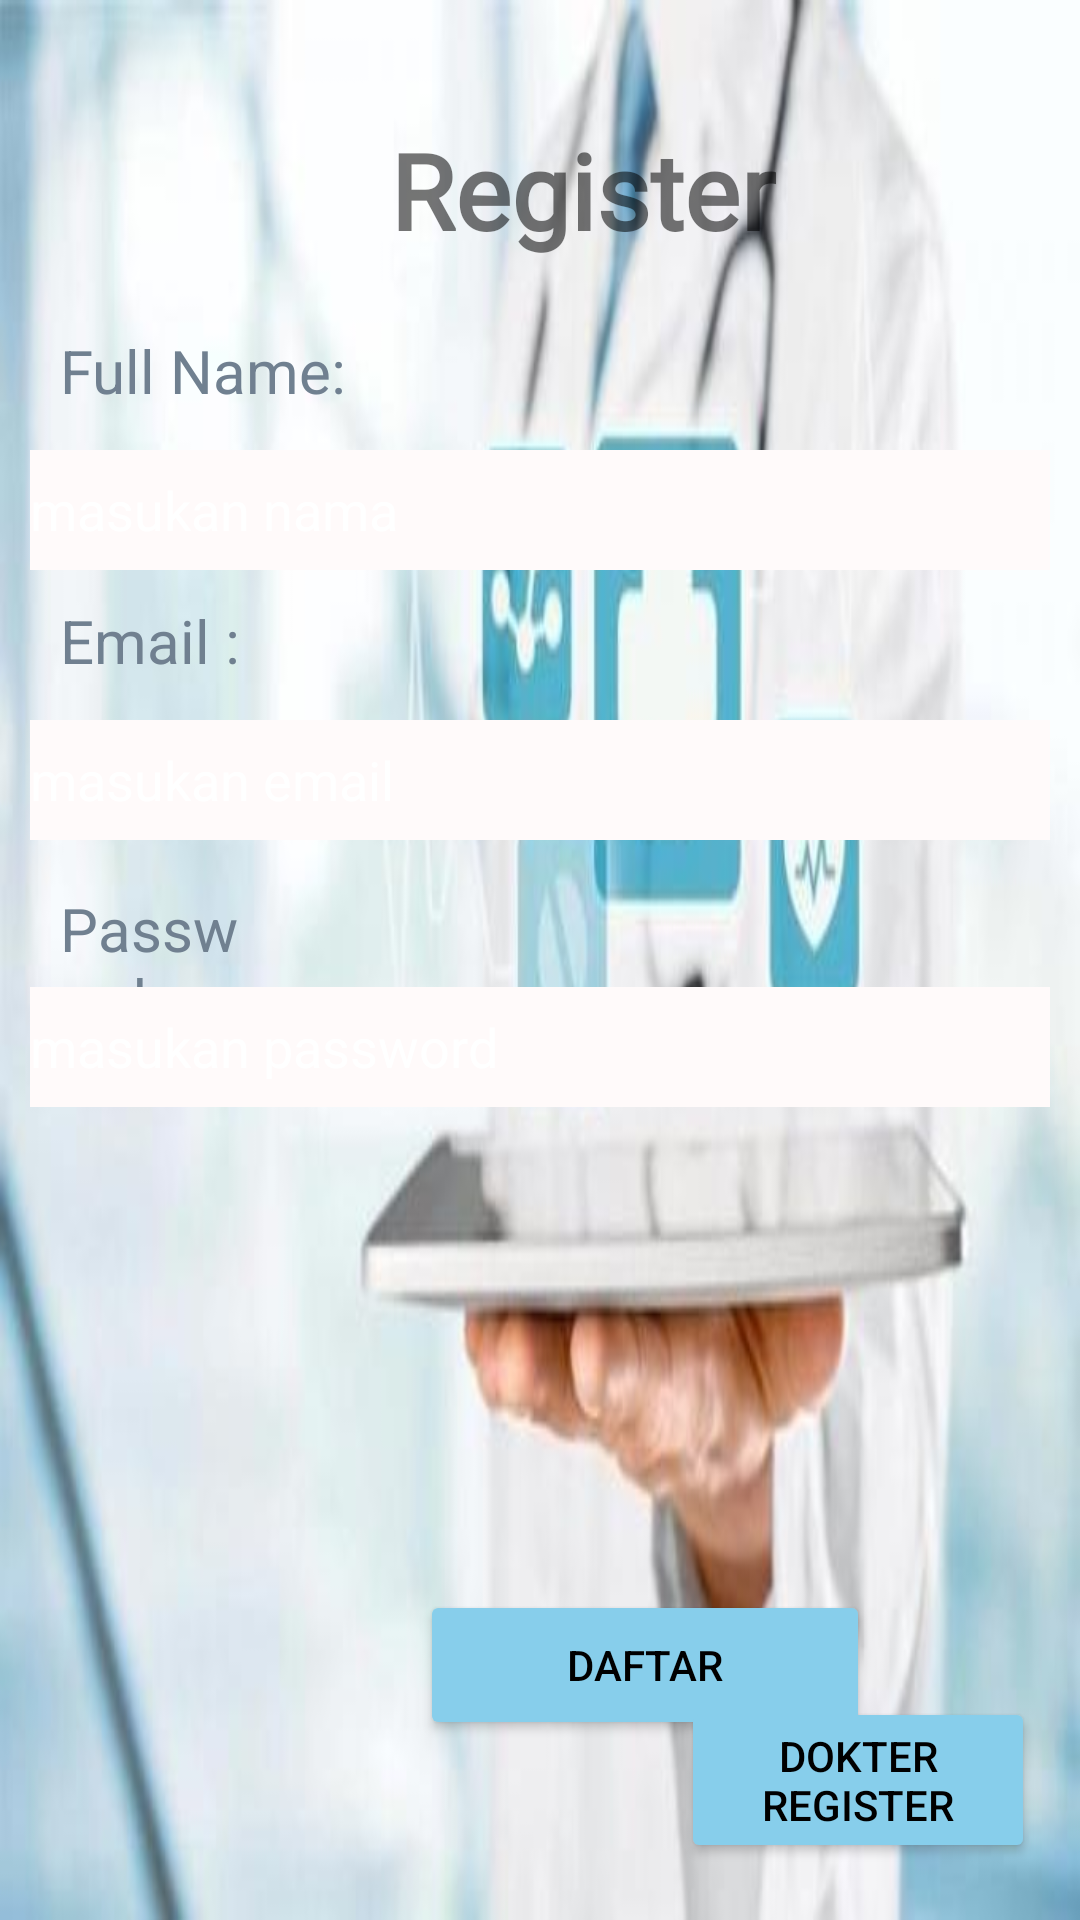

Reconstruct the res/layout file that produces this screen, plus the resources it refers to.
<!-- AndroidManifest.xml: application theme Theme.FrontEnd -->
<!-- res/layout/register_main.xml -->
<?xml version="1.0" encoding="utf-8"?>
<RelativeLayout xmlns:android="http://schemas.android.com/apk/res/android"
    android:id="@+id/RelativeLayout"
    android:layout_width="match_parent"
    android:layout_height="match_parent"
    android:background="@drawable/back_utama"
    android:padding="10dp">


    <TextView
        android:layout_width="wrap_content"
        android:layout_height="wrap_content"
        android:layout_marginStart="120dp"
        android:layout_marginLeft="120dp"
        android:layout_marginTop="30dp"
        android:fontFamily="@font/block"
        android:text="@string/input"
        android:textSize="35sp"
        android:textStyle="bold"
        android:layout_alignParentLeft="true" />

    <TextView
        android:id="@+id/user1"
        android:layout_width="wrap_content"
        android:layout_height="wrap_content"
        android:layout_alignParentStart="true"
        android:layout_alignParentLeft="true"
        android:layout_marginStart="10dp"
        android:layout_marginLeft="10dp"
        android:layout_marginTop="100dp"
        android:text="@string/user"
        android:textColor="#708090"
        android:textSize="20sp" />

    <EditText
        android:id="@+id/user2"
        android:layout_width="match_parent"
        android:layout_height="40dp"
        android:layout_marginTop="140dp"
        android:autofillHints=""
        android:background="@drawable/daftar"
        android:hint="masukan nama"
        android:inputType="text"
        android:textColorHint="#FFFF" />

    <TextView
        android:id="@+id/mail1"
        android:layout_width="wrap_content"
        android:layout_height="wrap_content"
        android:layout_alignParentStart="true"
        android:layout_alignParentLeft="true"
        android:layout_marginStart="10dp"
        android:layout_marginLeft="10dp"
        android:layout_marginTop="190dp"
        android:text="@string/email"
        android:textColor="#708090"
        android:textSize="20sp" />

    <EditText
        android:id="@+id/email2"
        android:layout_width="match_parent"
        android:layout_height="40dp"
        android:layout_marginTop="230dp"
        android:autofillHints=""
        android:background="@drawable/daftar"
        android:hint="masukan email"
        android:inputType="textEmailAddress"
        android:textColorHint="#FFFF" />


    <TextView
        android:id="@+id/pass1"
        android:layout_width="wrap_content"
        android:layout_height="wrap_content"
        android:layout_below="@+id/mail1"
        android:layout_alignParentStart="true"
        android:layout_alignParentLeft="true"
        android:layout_alignParentEnd="true"
        android:layout_alignParentRight="true"
        android:layout_marginStart="10dp"
        android:layout_marginLeft="10dp"
        android:layout_marginTop="69dp"
        android:layout_marginEnd="262dp"
        android:layout_marginRight="262dp"
        android:text="@string/Pass"
        android:textColor="#708090"
        android:textSize="20sp" />

    <EditText
        android:id="@+id/kunci2"
        android:layout_width="match_parent"
        android:layout_height="40dp"
        android:layout_below="@+id/email2"
        android:layout_marginTop="49dp"
        android:autofillHints=""
        android:background="@drawable/daftar"
        android:hint="masukan password"
        android:inputType="textPassword"
        android:textColorHint="#FFFF" />

    <Button
        android:id="@+id/daftar"
        android:layout_width="150dp"
        android:layout_height="50dp"
        android:layout_marginStart="130dp"
        android:layout_marginLeft="110dp"
        android:layout_marginTop="520dp"
        android:backgroundTint="#87CEEB"
        android:onClick="halPasien"
        android:text="@string/submit_data"
        android:textColor="#000" />

    <Button
        android:id="@+id/dokterRegister"
        android:layout_width="180dp"
        android:layout_height="wrap_content"
        android:layout_alignParentStart="true"
        android:layout_alignParentLeft="true"
        android:layout_alignParentEnd="true"
        android:layout_alignParentRight="true"
        android:layout_alignParentBottom="true"
        android:layout_marginStart="217dp"
        android:layout_marginLeft="217dp"
        android:layout_marginEnd="5dp"
        android:layout_marginRight="5dp"
        android:layout_marginBottom="9dp"
        android:textColor="#000"
        android:backgroundTint="#87CEEB"
        android:onClick="onClick"
        android:text="@string/dokterRegis" />


</RelativeLayout>
<!-- resources referenced by this layout -->
<resources>
  <!-- drawable back_utama: jpeg bitmap (drawable, 19576 bytes) -->
  <!-- drawable daftar (drawable) -->
  <?xml version="1.0" encoding="utf-8"?>
  <shape
      android:shape="rectangle"
      xmlns:android="http://schemas.android.com/apk/res/android">
      <solid android:color="#FFFAFA"/>
  </shape>
  <string name="Pass">Password : </string>
  <string name="dokterRegis">Dokter Register</string>
  <string name="email">Email : </string>
  <string name="input">Register</string>
  <string name="submit_data">Daftar</string>
  <string name="user">Full Name: </string>
  <style name="Theme.FrontEnd" parent="Theme.MaterialComponents.DayNight.DarkActionBar">
          
          <item name="colorPrimary">@color/purple_500</item>
          <item name="colorPrimaryVariant">@color/purple_700</item>
          <item name="colorOnPrimary">@color/white</item>
          
          <item name="colorSecondary">@color/teal_200</item>
          <item name="colorSecondaryVariant">@color/teal_700</item>
  
          
          <item name="android:statusBarColor" tools:targetApi="l">?attr/colorPrimaryVariant</item>
          
      </style>
  <!-- not gathered from this repository: default colours our renderer supplied (Android Studio template values) -->
  <color name="purple_500">#FF6200EE</color>
  <color name="purple_700">#FF3700B3</color>
  <color name="teal_200">#FF03DAC5</color>
  <color name="teal_700">#FF018786</color>
  <color name="white">#FFFFFFFF</color>
</resources>
